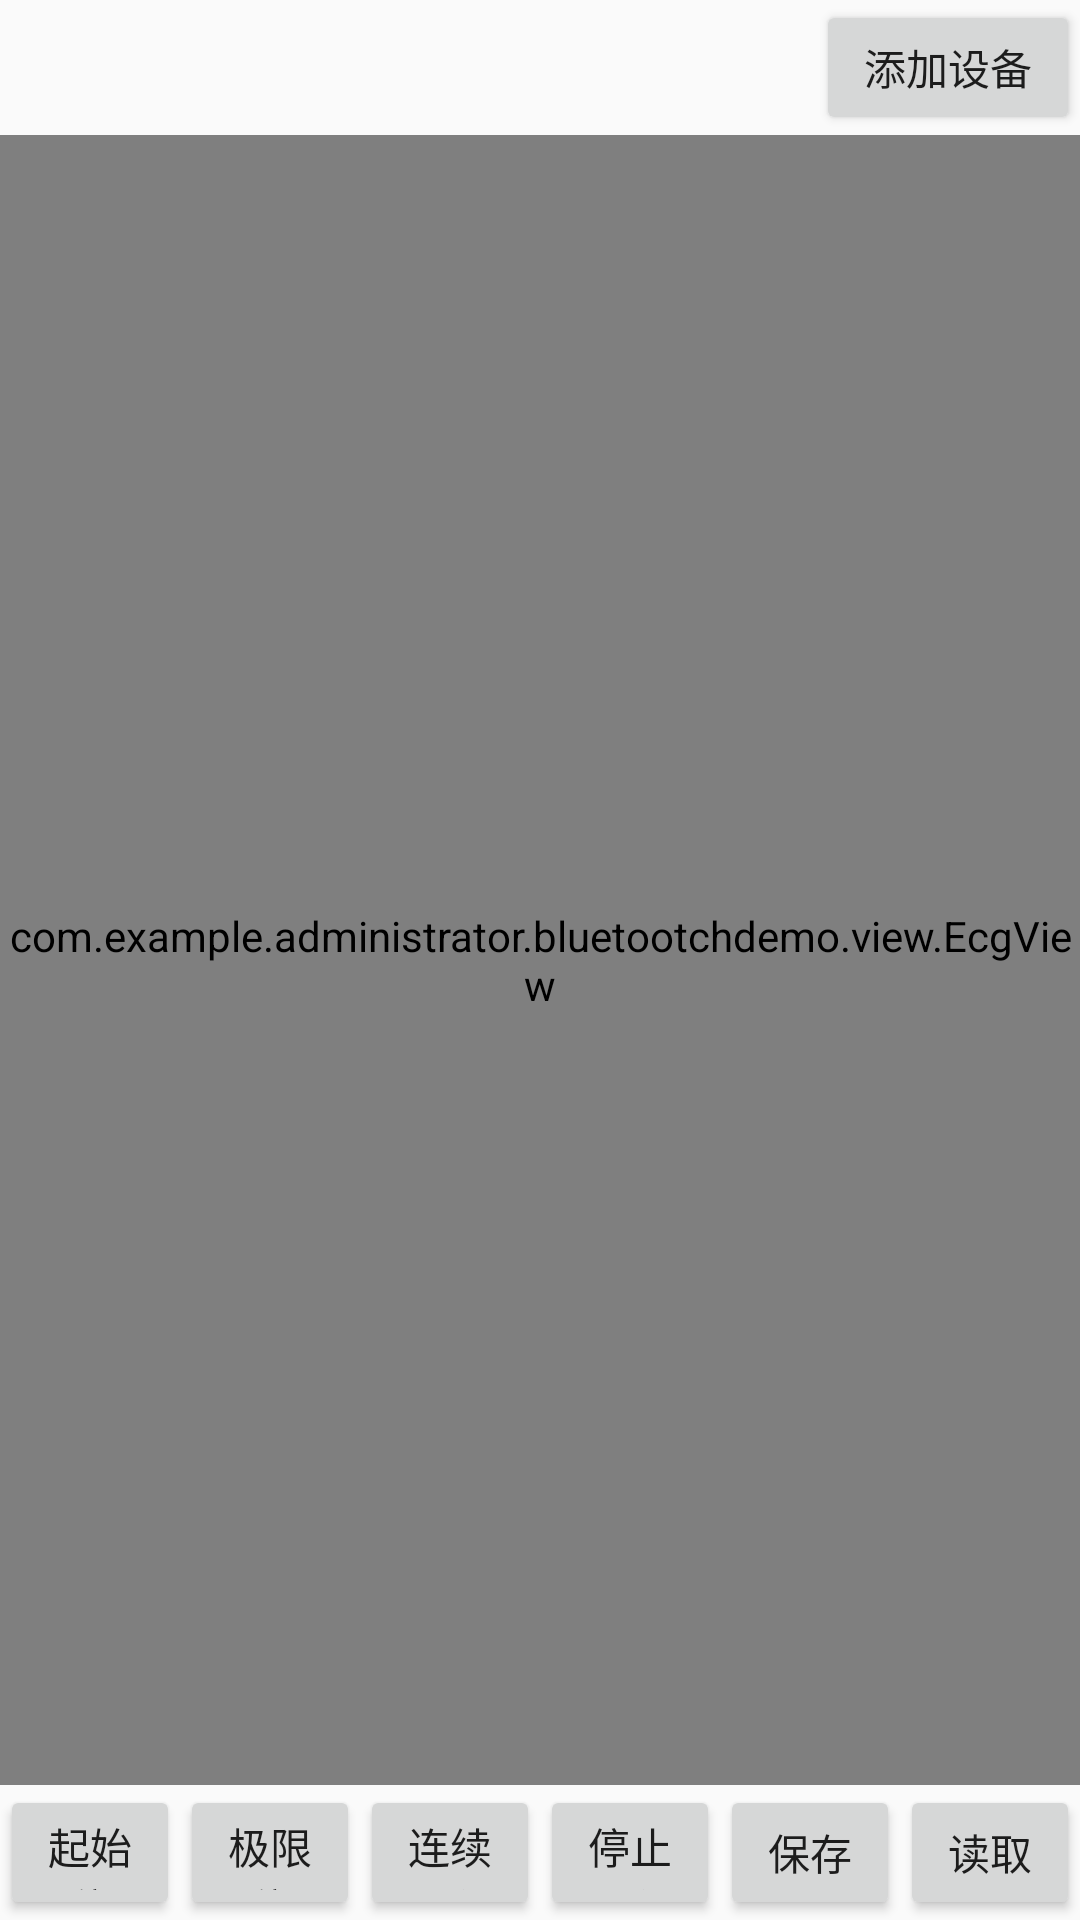

Layout XML and referenced resources for this Android screen:
<!-- AndroidManifest.xml: application theme AppTheme -->
<!-- res/layout/activity_main.xml -->
<?xml version="1.0" encoding="utf-8"?>
<LinearLayout xmlns:android="http://schemas.android.com/apk/res/android"
    xmlns:tools="http://schemas.android.com/tools"
    android:layout_width="match_parent"
    android:layout_height="match_parent"
    android:orientation="vertical"
    tools:context=".MainActivity">

    <LinearLayout
        android:layout_width="match_parent"
        android:layout_height="45dp"
        android:baselineAligned="true"
        android:focusable="true"
        android:focusableInTouchMode="true"
        android:gravity="top|center_vertical|center_horizontal"
        android:orientation="horizontal">

        <ListView
            android:id="@+id/paired_devices"
            android:layout_width="match_parent"
            android:layout_height="wrap_content"
            android:layout_weight="1"
            android:stackFromBottom="true">

        </ListView>

        <Button
            android:id="@+id/add"
            android:layout_width="wrap_content"
            android:layout_height="wrap_content"
            android:text="@string/add" />
    </LinearLayout>

    <RelativeLayout
        android:id="@+id/ecg_content"
        android:layout_width="match_parent"
        android:layout_height="0dp"
        android:layout_weight="2">

        <com.example.administrator.bluetootchdemo.view.EcgView
            android:id="@+id/ecg_view"
            android:layout_width="match_parent"
            android:layout_height="match_parent" />

    </RelativeLayout>

    <TextView
        android:id="@+id/tv_state"
        android:layout_width="match_parent"
        android:layout_height="wrap_content"
        android:visibility="gone"
        android:layout_margin="8dp"/>

    <ListView
        android:id="@+id/lv_content"
        android:visibility="gone"
        android:layout_width="match_parent"
        android:layout_weight="2"
        android:stackFromBottom="true"
        android:transcriptMode="alwaysScroll"
        android:layout_height="0dp">
    </ListView>

    <LinearLayout
        android:layout_width="match_parent"
        android:layout_height="45dp"
        android:orientation="horizontal">

        <Button
            android:id="@+id/button_start"
            android:layout_width="0dp"
            android:layout_height="match_parent"
            android:layout_weight="1"
            android:text="起始位">

        </Button>

        <Button
            android:id="@+id/button_limit"
            android:layout_width="0dp"
            android:layout_height="match_parent"
            android:layout_weight="1"
            android:text="极限位">

        </Button>

        <Button
            android:id="@+id/button_acquistion"
            android:layout_width="0dp"
            android:layout_height="match_parent"
            android:layout_weight="1"
            android:focusable="false"
            android:text="连续采">

        </Button>

        <Button
            android:id="@+id/button_stop"
            android:layout_width="0dp"
            android:layout_height="match_parent"
            android:layout_weight="1"
            android:text="停止采">

        </Button>

        <Button
            android:id="@+id/button_save"
            android:layout_width="0dp"
            android:layout_height="match_parent"
            android:layout_weight="1"
            android:text="保存">
        </Button>

        <Button
            android:id="@+id/button_read"
            android:layout_width="0dp"
            android:layout_weight="1"
            android:layout_height="match_parent"
            android:text="读取">

        </Button>

    </LinearLayout>

</LinearLayout>
<!-- resources referenced by this layout -->
<resources>
  <string name="add">添加设备</string>
  <style name="AppTheme" parent="Theme.AppCompat.Light.DarkActionBar">
          
          <item name="colorPrimary">@color/colorPrimary</item>
          <item name="colorPrimaryDark">@color/colorPrimaryDark</item>
          <item name="colorAccent">@color/colorAccent</item>
          <item name="android:windowIsTranslucent">true</item>
      </style>
  <!-- not gathered from this repository: default colours our renderer supplied (Android Studio template values) -->
  <color name="colorPrimary">#FF6200EE</color>
  <color name="colorPrimaryDark">#FF3700B3</color>
  <color name="colorAccent">#FF03DAC5</color>
</resources>
